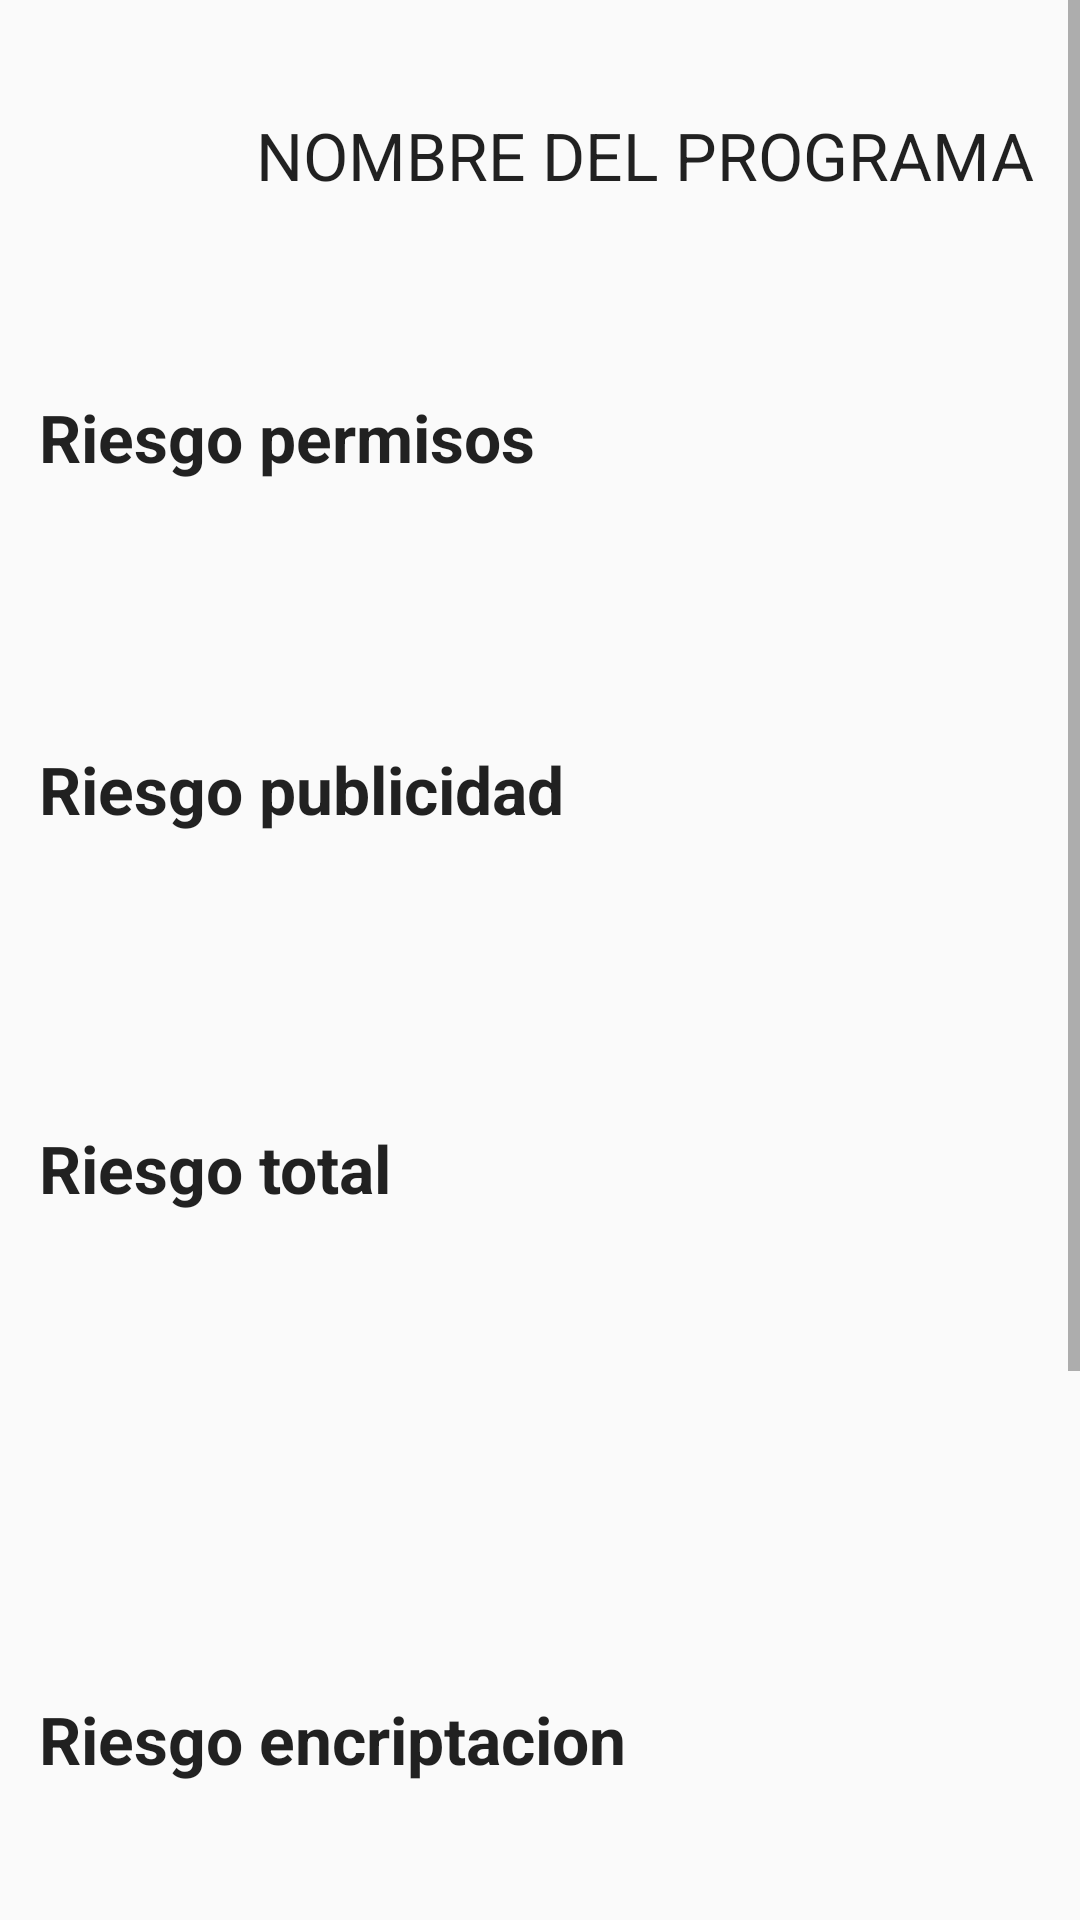

The Android layout XML behind this screen, and the referenced resources:
<!-- AndroidManifest.xml: application theme AppTheme -->
<!-- res/layout/activity_descripcion_app.xml -->
<ScrollView
        xmlns:android="http://schemas.android.com/apk/res/android"
        xmlns:tools="http://schemas.android.com/tools"
        android:layout_width="match_parent"
        android:layout_height="fill_parent"
        tools:context="com.example.adrin.detectorappsinseguras.Descripcion_app"
        android:fillViewport="true"

        >

        <RelativeLayout
            android:id="@+id/fondo_app"
            android:layout_width="match_parent"
            android:layout_height="match_parent">

            <LinearLayout

                android:paddingTop="10dp"
                android:layout_width="match_parent"
                android:layout_height="wrap_content"
                android:orientation="vertical"
                android:id="@+id/linearLayout">


                <LinearLayout
                    android:layout_marginTop="17dp"
                    android:layout_width="match_parent"
                    android:layout_height="wrap_content"
                    android:orientation="horizontal">

                    <ImageView
                        android:layout_width="60dp"
                        android:layout_height="60dp"
                        android:id="@+id/imageView2"
                        android:layout_alignParentTop="true"
                        android:layout_alignParentLeft="true"
                        android:layout_alignParentStart="true"
                        android:layout_weight="1"
                        android:layout_alignBottom="@+id/textView"
                        android:layout_toLeftOf="@+id/textView"
                        android:layout_toStartOf="@+id/textView" />


                    <TextView android:layout_width="wrap_content"
                        android:paddingTop="10dp"
                        android:paddingLeft="10dp"
                        android:layout_height="60dp"
                        android:textAppearance="?android:attr/textAppearanceLarge"
                        android:layout_weight="1"
                        android:text="NOMBRE DEL PROGRAMA"
                        android:id="@+id/textView"
                        android:layout_alignParentTop="true"
                        android:layout_centerHorizontal="true" />



                </LinearLayout>



                <LinearLayout
                    android:id="@+id/Permisos"
                    android:layout_width="match_parent"
                    android:layout_height="wrap_content"
                    >

                    <TextView
                        android:layout_width="wrap_content"
                        android:layout_height="wrap_content"
                        android:text="Riesgo permisos"
                        android:textAppearance="?android:attr/textAppearanceLarge"
                        android:textStyle="bold"
                        android:id="@+id/permisos"
                        android:layout_weight="1"
                        android:layout_marginTop="44dp"
                        android:layout_marginBottom="44dp"
                        android:paddingLeft="13dp"/>

                    <TextView
                        android:layout_width="wrap_content"
                        android:layout_height="wrap_content"
                        android:id="@+id/riesgoPermisos"
                        android:textAppearance="?android:attr/textAppearanceLarge"
                        android:textStyle="bold"
                        android:layout_alignParentRight="true"
                        android:layout_weight="1"
                        android:layout_marginTop="44dp"
                        android:layout_marginBottom="44dp"
                        android:gravity="right|end"
                        android:paddingRight="13dp"/>

                </LinearLayout>

                <LinearLayout
                    android:id="@+id/publicidad"
                    android:layout_width="match_parent"
                    android:layout_height="wrap_content">

                    <TextView
                        android:layout_width="wrap_content"
                        android:layout_height="wrap_content"
                        android:text="Riesgo publicidad"
                        android:id="@+id/publicidads"
                        android:paddingLeft="13dp"
                        android:textAppearance="?android:attr/textAppearanceLarge"
                        android:textStyle="bold"
                        android:layout_weight="1"
                        android:layout_marginTop="44dp"
                        android:layout_marginBottom="44dp"
                         />


                    <TextView
                        android:layout_width="wrap_content"
                        android:layout_height="wrap_content"
                        android:id="@+id/riesgoPublicidad"
                        android:textStyle="bold"
                        android:layout_weight="1"
                        android:textAppearance="?android:attr/textAppearanceLarge"
                        android:layout_alignTop="@+id/publicidad"
                        android:layout_gravity="bottom"
                        android:gravity="right|end"
                        android:layout_marginTop="44dp"
                        android:paddingRight="13dp"/>
                </LinearLayout>

                <LinearLayout
                    android:layout_width="match_parent"
                    android:layout_height="wrap_content">

                    <TextView
                        android:layout_width="wrap_content"
                        android:layout_height="wrap_content"
                        android:text="Riesgo total"
                        android:textStyle="bold"
                        android:paddingLeft="13dp"
                        android:textAppearance="?android:attr/textAppearanceLarge"
                        android:id="@+id/Totalrisk"
                        android:layout_weight="1"
                        android:layout_marginTop="53dp"
                        android:layout_marginBottom="53dp"

                        />

                    <TextView
                        android:layout_width="wrap_content"
                        android:layout_height="wrap_content"
                        android:textStyle="bold"
                        android:textAppearance="?android:attr/textAppearanceLarge"
                        android:id="@+id/riesgoTotal"
                        android:layout_weight="1"
                        android:gravity="right|end"
                        android:paddingRight="13dp"
                        android:layout_marginTop="53dp" />
                </LinearLayout>

                <RelativeLayout
                    android:layout_width="match_parent"
                    android:layout_height="wrap_content"
                    android:paddingBottom="34dp"
                    >

                </RelativeLayout>

                <LinearLayout
                    android:id="@+id/Encriptacion"
                    android:layout_width="match_parent"
                    android:layout_height="wrap_content">

                    <TextView
                        android:layout_width="wrap_content"
                        android:layout_height="wrap_content"
                        android:text="Riesgo encriptacion"
                        android:textAppearance="?android:attr/textAppearanceLarge"
                        android:textStyle="bold"
                        android:layout_weight="1"
                        android:id="@+id/encriptacion"
                        android:paddingLeft="13dp"
                        android:layout_marginTop="74dp"
                        android:layout_marginBottom="44dp"
                        />

                    <TextView
                        android:layout_width="wrap_content"
                        android:layout_height="wrap_content"
                        android:id="@+id/riesgoEncriptacion"
                        android:textAppearance="?android:attr/textAppearanceLarge"
                        android:textStyle="bold"
                        android:layout_weight="1"
                        android:layout_alignTop="@+id/encriptacion"
                        android:layout_alignParentRight="true"
                        android:layout_alignParentEnd="true"
                        android:layout_gravity="bottom"
                        android:gravity="right|end"
                        android:layout_marginTop="44dp"
                        android:paddingRight="13dp"

                        />

                </LinearLayout>

                <RelativeLayout
                    android:layout_width="match_parent"
                    android:layout_height="wrap_content"
                    android:paddingBottom="34dp"
                    >

                </RelativeLayout>

                <TextView
                    android:paddingTop="30dp"
                    android:layout_width="wrap_content"
                    android:layout_height="wrap_content"
                    android:textStyle="bold"
                    android:textAppearance="?android:attr/textAppearanceLarge"
                    android:layout_weight="1"
                    android:textColor="#FF0000"
                    android:id="@+id/warning"
                    android:layout_gravity="center_horizontal"
                    android:layout_above="@+id/desc_advertencia"
                    android:layout_centerHorizontal="true"></TextView>

                <TextView
                    android:layout_width="wrap_content"
                    android:layout_height="wrap_content"
                    android:textAppearance="?android:attr/textAppearanceLarge"
                    android:layout_weight="1"
                    android:textColor="#FF0000"
                    android:id="@+id/desc_advertencia"
                    android:layout_gravity="center_horizontal"

                    android:layout_above="@+id/button3"
                    android:layout_centerHorizontal="true"></TextView>

                <Button
                    android:layout_width="match_parent"
                    android:layout_height="wrap_content"
                    android:paddingTop="15dp"
                    android:drawableRight="@drawable/trash"
                    android:text="Desinstalar"
                    android:layout_marginTop="44dp"
                    android:id="@+id/button3"
                    android:layout_weight="1"
                    android:layout_alignParentBottom="true"
                    android:layout_alignParentLeft="true"
                    android:layout_alignParentStart="true"
                    android:layout_marginBottom="34dp"
                    />

            </LinearLayout>






        </RelativeLayout>
    </ScrollView>
<!-- resources referenced by this layout -->
<resources>
  <!-- drawable trash: png bitmap (drawable, 1158 bytes) -->
  <style name="AppTheme" parent="Theme.AppCompat.Light.DarkActionBar">
          
      </style>
</resources>
